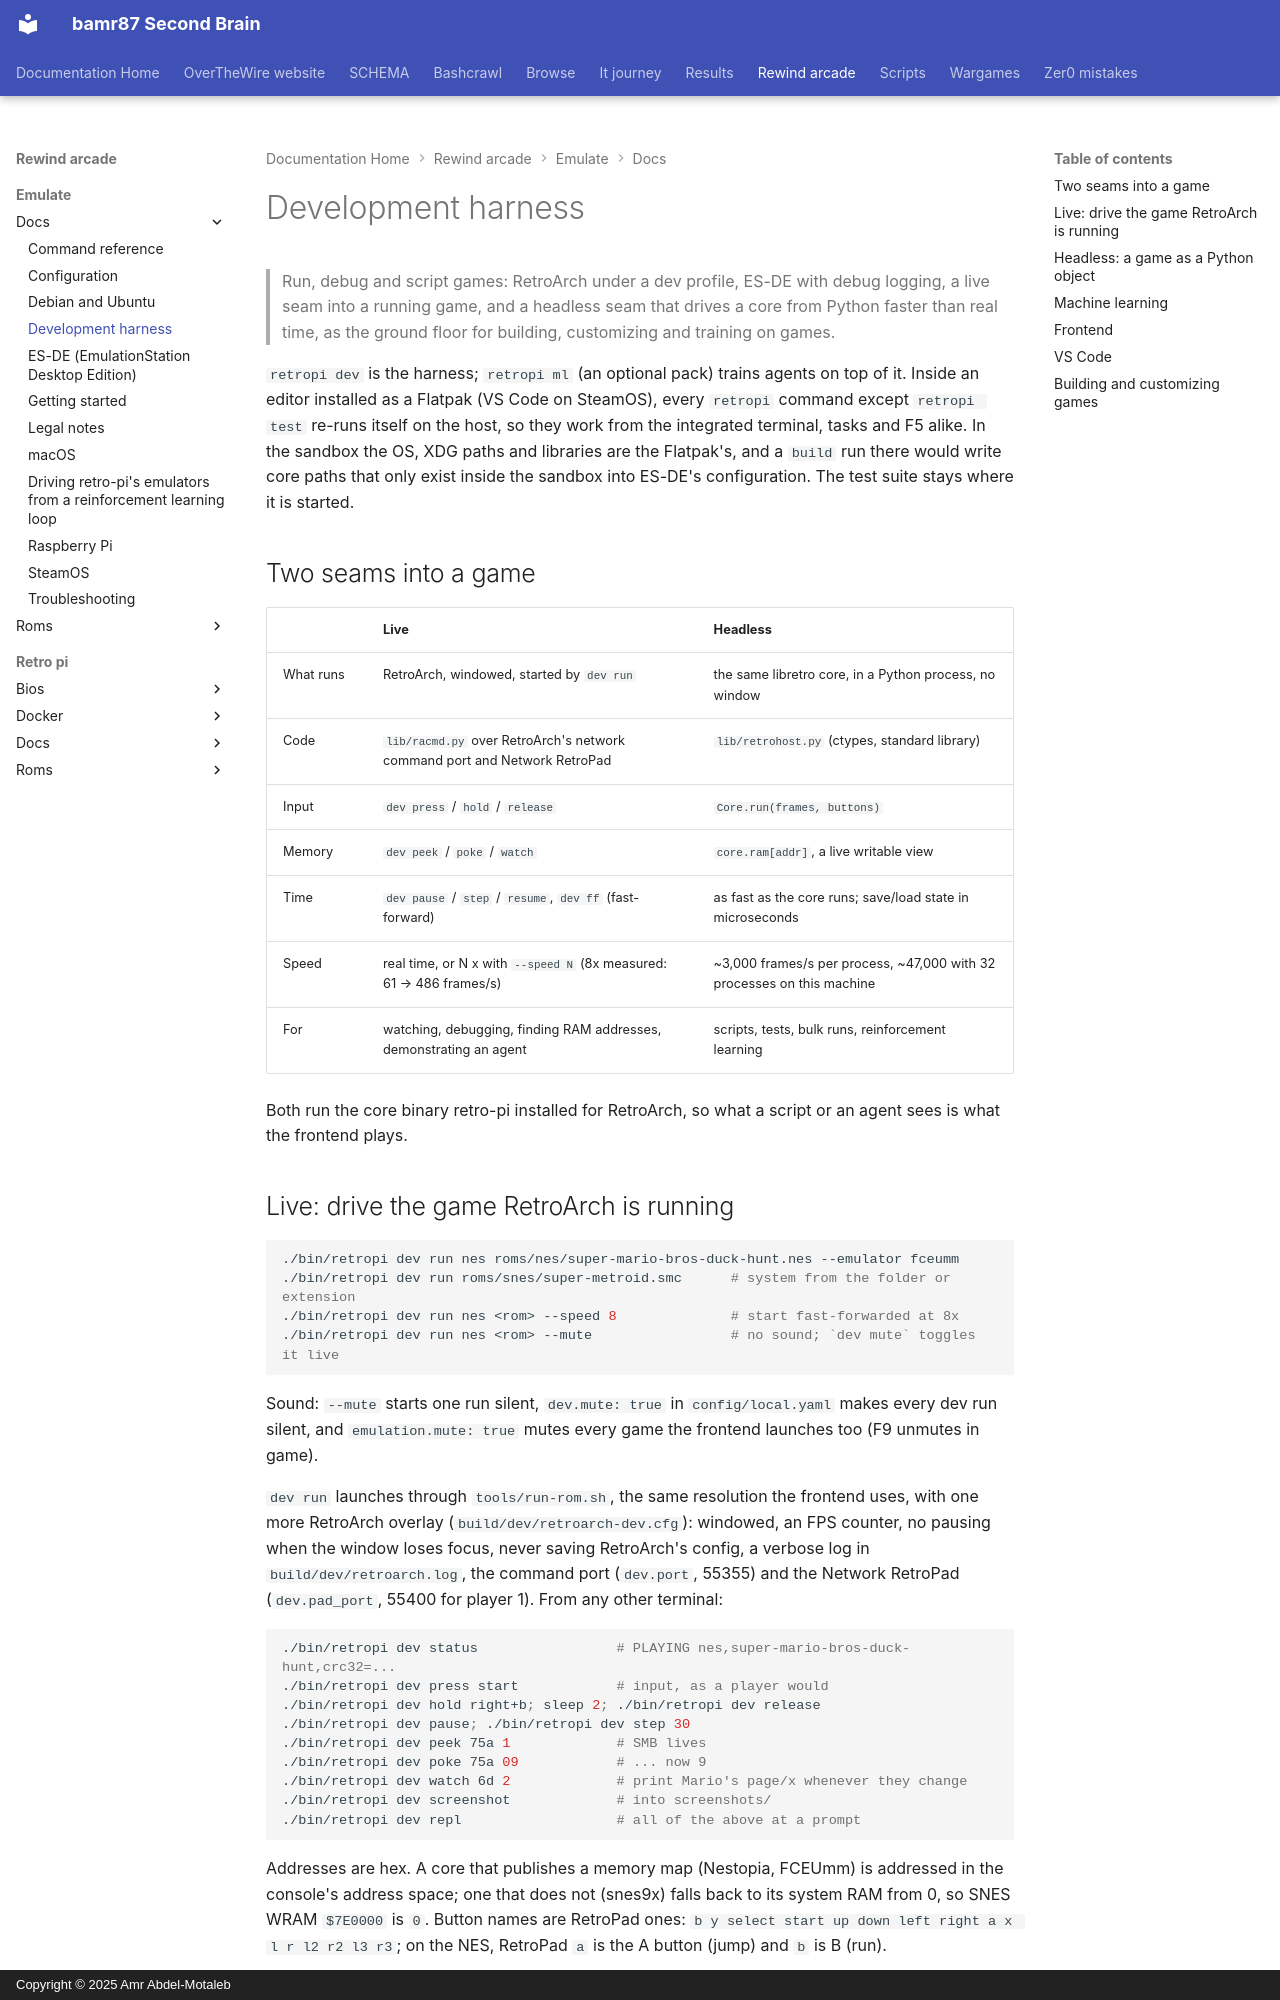

repository: bamr87/README · page: rewind-arcade/emulate/docs/development/index.html · generator: mkdocs · copyright: Copyright © 2025 Amr Abdel-Motaleb

---
source_file: emulate/docs/development.md
source_repo: bamr87/rewind-arcade
source_url: https://github.com/bamr87/rewind-arcade/blob/main/emulate/docs/development.md
title: Development harness
---
# Development harness

> Run, debug and script games: RetroArch under a dev profile, ES-DE with debug logging, a live seam into a running game, and a headless seam that drives a core from Python faster than real time, as the ground floor for building, customizing and training on games.

`retropi dev` is the harness; `retropi ml` (an optional pack) trains agents on top of it. Inside an editor installed as a Flatpak (VS Code on SteamOS), every `retropi` command except `retropi test` re-runs itself on the host, so they work from the integrated terminal, tasks and F5 alike. In the sandbox the OS, XDG paths and libraries are the Flatpak's, and a `build` run there would write core paths that only exist inside the sandbox into ES-DE's configuration. The test suite stays where it is started.

## Two seams into a game

| | Live | Headless |
|---|---|---|
| What runs | RetroArch, windowed, started by `dev run` | the same libretro core, in a Python process, no window |
| Code | `lib/racmd.py` over RetroArch's network command port and Network RetroPad | `lib/retrohost.py` (ctypes, standard library) |
| Input | `dev press` / `hold` / `release` | `Core.run(frames, buttons)` |
| Memory | `dev peek` / `poke` / `watch` | `core.ram[addr]`, a live writable view |
| Time | `dev pause` / `step` / `resume`, `dev ff` (fast-forward) | as fast as the core runs; save/load state in microseconds |
| Speed | real time, or N x with `--speed N` (8x measured: 61 → 486 frames/s) | ~3,000 frames/s per process, ~47,000 with 32 processes on this machine |
| For | watching, debugging, finding RAM addresses, demonstrating an agent | scripts, tests, bulk runs, reinforcement learning |

Both run the core binary retro-pi installed for RetroArch, so what a script or an agent sees is what the frontend plays.
